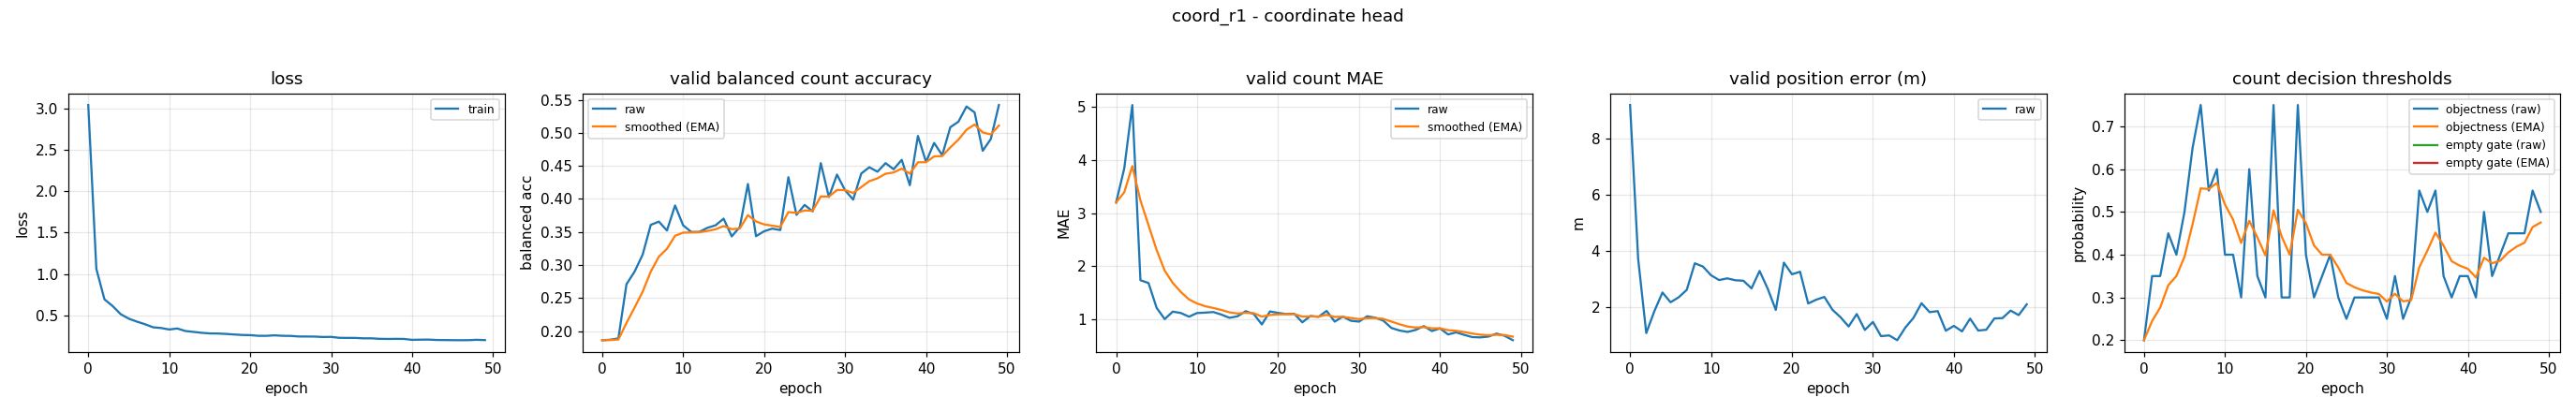

The data file committed next to this chart (first rows):
epoch, train_loss, valid_bal, valid_bal_smoothed, valid_mae, valid_mae_smoothed, valid_error_m, valid_threshold, valid_threshold_smoothed, valid_empty_threshold, valid_empty_threshold_smoothed
0, 3.047, 0.1862, 0.1862, 3.199, 3.199, 9.195, 0.2, 0.2, nan, nan
1, 1.061, 0.1869, 0.1864, 3.84, 3.392, 3.724, 0.35, 0.245, nan, nan
2, 0.6918, 0.1889, 0.1871, 5.04, 3.886, 1.087, 0.35, 0.2765, nan, nan
3, 0.6116, 0.2709, 0.2123, 1.731, 3.24, 1.866, 0.45, 0.3285, nan, nan
4, 0.5122, 0.29, 0.2356, 1.678, 2.771, 2.529, 0.4, 0.35, nan, nan
5, 0.4581, 0.3157, 0.2596, 1.21, 2.303, 2.183, 0.5, 0.395, nan, nan
6, 0.422, 0.3608, 0.29, 0.9973, 1.911, 2.359, 0.65, 0.4715, nan, nan
7, 0.3905, 0.3657, 0.3127, 1.138, 1.679, 2.622, 0.75, 0.555, nan, nan
8, 0.3533, 0.3523, 0.3246, 1.112, 1.509, 3.568, 0.55, 0.5535, nan, nan
9, 0.3443, 0.3902, 0.3443, 1.043, 1.369, 3.453, 0.6, 0.5675, nan, nan
10, 0.3262, 0.3601, 0.349, 1.112, 1.292, 3.143, 0.4, 0.5172, nan, nan
11, 0.3382, 0.3501, 0.3493, 1.12, 1.24, 2.972, 0.4, 0.4821, nan, nan
12, 0.3077, 0.3502, 0.3496, 1.13, 1.207, 3.033, 0.3, 0.4274, nan, nan
13, 0.2971, 0.3563, 0.3516, 1.082, 1.17, 2.965, 0.6, 0.4792, nan, nan
14, 0.2864, 0.3601, 0.3541, 1.021, 1.125, 2.948, 0.35, 0.4404, nan, nan
15, 0.2787, 0.3702, 0.3589, 1.051, 1.103, 2.676, 0.3, 0.3983, nan, nan
16, 0.2777, 0.3433, 0.3543, 1.146, 1.116, 3.297, 0.75, 0.5038, nan, nan
17, 0.2728, 0.3576, 0.3553, 1.093, 1.109, 2.665, 0.3, 0.4427, nan, nan
18, 0.2658, 0.4227, 0.3755, 0.8963, 1.045, 1.911, 0.3, 0.3999, nan, nan
19, 0.2601, 0.3436, 0.3659, 1.141, 1.074, 3.591, 0.75, 0.5049, nan, nan
20, 0.2579, 0.3511, 0.3615, 1.114, 1.086, 3.178, 0.4, 0.4734, nan, nan
21, 0.2499, 0.3551, 0.3596, 1.093, 1.088, 3.268, 0.3, 0.4214, nan, nan
22, 0.2496, 0.3529, 0.3576, 1.098, 1.091, 2.139, 0.35, 0.4, nan, nan
23, 0.2556, 0.433, 0.3802, 0.9362, 1.045, 2.276, 0.4, 0.4, nan, nan
24, 0.2498, 0.3759, 0.3789, 1.056, 1.048, 2.371, 0.3, 0.37, nan, nan
25, 0.2486, 0.3909, 0.3825, 1.04, 1.046, 1.915, 0.25, 0.334, nan, nan
26, 0.2417, 0.3812, 0.3821, 1.152, 1.077, 1.649, 0.3, 0.3238, nan, nan
27, 0.2414, 0.4542, 0.4038, 0.9495, 1.039, 1.322, 0.3, 0.3167, nan, nan
28, 0.2403, 0.4029, 0.4035, 1.045, 1.041, 1.765, 0.3, 0.3117, nan, nan
29, 0.2354, 0.4369, 0.4135, 0.9654, 1.018, 1.2, 0.3, 0.3082, nan, nan
30, 0.2371, 0.4132, 0.4134, 0.9495, 0.9976, 1.482, 0.25, 0.2907, nan, nan
31, 0.2256, 0.399, 0.4091, 1.051, 1.013, 0.9783, 0.35, 0.3085, nan, nan
32, 0.2245, 0.4386, 0.4179, 1.024, 1.017, 1.005, 0.25, 0.2909, nan, nan
33, 0.2243, 0.448, 0.4269, 0.9681, 1.002, 0.8336, 0.3, 0.2937, nan, nan
34, 0.2192, 0.4412, 0.4312, 0.8298, 0.9504, 1.283, 0.55, 0.3706, nan, nan
35, 0.2193, 0.4542, 0.4381, 0.7819, 0.8998, 1.625, 0.5, 0.4094, nan, nan
36, 0.2131, 0.445, 0.4402, 0.7553, 0.8565, 2.149, 0.55, 0.4516, nan, nan
37, 0.2117, 0.4593, 0.4459, 0.7926, 0.8373, 1.831, 0.35, 0.4211, nan, nan
38, 0.213, 0.4208, 0.4384, 0.8644, 0.8454, 1.868, 0.3, 0.3848, nan, nan
39, 0.2118, 0.4954, 0.4555, 0.7713, 0.8232, 1.171, 0.35, 0.3743, nan, nan
40, 0.2009, 0.4561, 0.4557, 0.8218, 0.8228, 1.343, 0.35, 0.367, nan, nan
41, 0.2031, 0.4848, 0.4644, 0.7074, 0.7882, 1.147, 0.3, 0.3469, nan, nan
42, 0.2041, 0.4662, 0.4649, 0.7473, 0.7759, 1.601, 0.5, 0.3928, nan, nan
43, 0.1993, 0.5086, 0.4781, 0.6995, 0.753, 1.177, 0.35, 0.38, nan, nan
44, 0.1983, 0.5169, 0.4897, 0.6569, 0.7242, 1.205, 0.4, 0.386, nan, nan
45, 0.1971, 0.54, 0.5048, 0.6516, 0.7024, 1.607, 0.45, 0.4052, nan, nan
46, 0.1964, 0.531, 0.5127, 0.6676, 0.6919, 1.62, 0.45, 0.4186, nan, nan
47, 0.1973, 0.4729, 0.5007, 0.7234, 0.7014, 1.887, 0.45, 0.428, nan, nan
48, 0.2015, 0.4907, 0.4977, 0.6809, 0.6952, 1.726, 0.55, 0.4646, nan, nan
49, 0.1978, 0.5422, 0.5111, 0.5984, 0.6662, 2.109, 0.5, 0.4752, nan, nan
